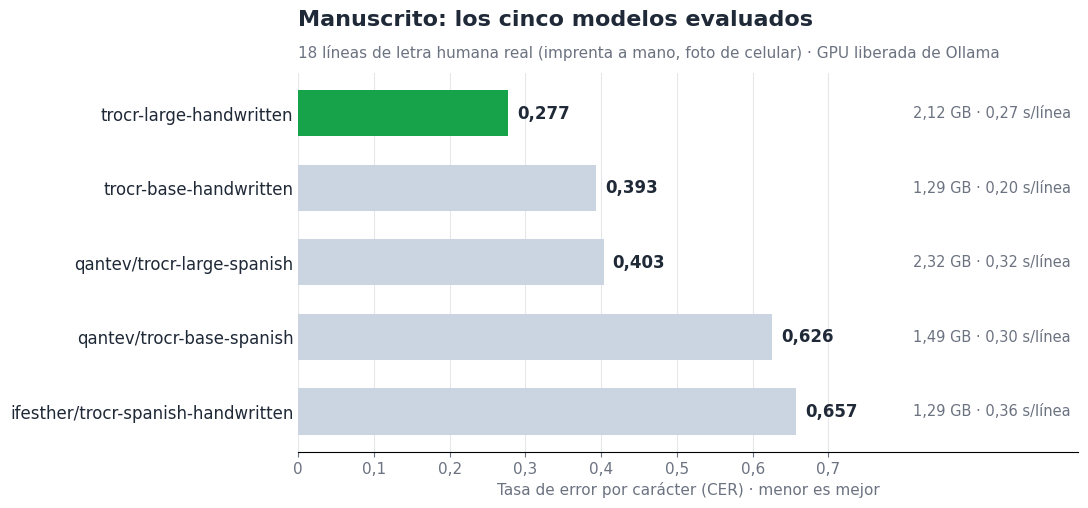

Recreate this plot in Python. (Note: this script raises an exception after producing the figure.)
"""
Graficas del reconocimiento de texto en imagenes (HTR) de ServIA.
Cifras tomadas de htr/README.md (Ciclo 1 y Ciclo de texto impreso, spec 001).

Ejecutar (local, con matplotlib): py graficas_htr.py
Output: output/htr_modelos_manuscrito.png
        output/htr_modelos_impreso.png
        output/htr_gpu_compartida.png
"""

import matplotlib
matplotlib.use("Agg")
import matplotlib.pyplot as plt
from matplotlib.patches import FancyBboxPatch, Patch

plt.rcParams["font.family"] = ["Segoe UI", "DejaVu Sans"]
AZUL, VERDE, MORADO, NARANJA, GRIS, ROJO = "#2563eb", "#16a34a", "#9333ea", "#ea580c", "#cbd5e1", "#dc2626"
TEXTO = "#1f2937"


def estilo(ax):
    for lado in ("top", "right", "left"):
        ax.spines[lado].set_visible(False)
    ax.tick_params(axis="y", length=0, labelsize=12, colors=TEXTO)
    ax.tick_params(axis="x", labelsize=11, colors="#6b7280")
    ax.xaxis.grid(True, color="#e5e7eb")
    ax.set_axisbelow(True)


# ---------------------------------------------------------------- manuscrito
modelos = [
    ("trocr-large-handwritten", 0.2771, 2.12, 0.271),
    ("trocr-base-handwritten", 0.3934, 1.29, 0.199),
    ("qantev/trocr-large-spanish", 0.4031, 2.32, 0.324),
    ("qantev/trocr-base-spanish", 0.6260, 1.49, 0.298),
    ("ifesther/trocr-spanish-handwritten", 0.6570, 1.29, 0.365),
]
fig, ax = plt.subplots(figsize=(11, 5.2), dpi=150)
y = list(range(len(modelos)))[::-1]
colores = [VERDE] + [GRIS] * 4
ax.barh(y, [m[1] for m in modelos], color=colores, height=0.62)
ax.set_yticks(y)
ax.set_yticklabels([m[0] for m in modelos])
for yi, m in zip(y, modelos):
    ax.text(m[1] + 0.012, yi, f"{m[1]:.3f}".replace(".", ","), va="center", fontsize=12, fontweight="bold", color=TEXTO)
    ax.text(1.02, yi, f"{m[2]:.2f} GB · {m[3]:.2f} s/línea".replace(".", ","), va="center", ha="right", fontsize=10.5, color="#6b7280")
ax.set_xlim(0, 1.03)
ax.set_xticks([0, 0.1, 0.2, 0.3, 0.4, 0.5, 0.6, 0.7])
ax.set_xticklabels(["0", "0,1", "0,2", "0,3", "0,4", "0,5", "0,6", "0,7"])
ax.set_xlabel("Tasa de error por carácter (CER) · menor es mejor", fontsize=11, color="#6b7280")
ax.set_title("Manuscrito: los cinco modelos evaluados", loc="left", fontsize=16, fontweight="bold", color=TEXTO, pad=34)
ax.text(0, 1.04, "18 líneas de letra humana real (imprenta a mano, foto de celular) · GPU liberada de Ollama",
        transform=ax.transAxes, fontsize=11, color="#6b7280")
estilo(ax)
fig.tight_layout()
fig.savefig("output/htr_modelos_manuscrito.png", facecolor="white")
plt.close(fig)

# ------------------------------------------------------------------- impreso
cands = [
    ("docTR completo 1.1.0", 0.0484, 0.31, 0.71, VERDE),
    ("trocr-large-spanish (qantev)", 0.0642, 10.25, 2.35, GRIS),
    ("trocr-large-handwritten\n(en producción)", 0.1208, 8.52, 2.15, MORADO),
    ("trocr-large-printed", 0.8401, 11.72, 2.35, GRIS),
    ("Tesseract (vía Tika)", 1.0000, 0.03, 0.0, ROJO),
]
fig, ax = plt.subplots(figsize=(11, 5.6), dpi=150)
y = list(range(len(cands)))[::-1]
ax.barh(y, [c[1] for c in cands], color=[c[4] for c in cands], height=0.62)
ax.set_yticks(y)
ax.set_yticklabels([c[0] for c in cands])
for yi, c in zip(y, cands):
    ax.text(min(c[1], 0.78) + 0.012, yi, f"{c[1]:.4f}".replace(".", ","), va="center", fontsize=12,
            fontweight="bold", color=TEXTO, bbox=dict(facecolor="white", edgecolor="none", pad=1.5))
    ax.text(1.27, yi, f"{c[2]:.2f} s/página · {c[3]:.2f} GB".replace(".", ","), va="center", ha="right",
            fontsize=10.5, color="#6b7280")
ax.axvline(0.10, color=NARANJA, linestyle="--", linewidth=1.5)
ax.text(0.108, 4.42, "Criterio: CER ≤ 0,10", color=NARANJA, fontsize=10.5, va="bottom")
ax.set_xlim(0, 1.28)
ax.set_ylim(-0.6, 4.9)
ax.set_xticks([0, 0.2, 0.4, 0.6, 0.8, 1.0, 1.2])
ax.set_xticklabels(["0", "0,2", "0,4", "0,6", "0,8", "1,0", "1,2"])
ax.set_xlabel("Tasa de error por carácter (CER) · menor es mejor", fontsize=11, color="#6b7280")
ax.set_title("Capturas de pantalla: cinco candidatos", loc="left", fontsize=16, fontweight="bold", color=TEXTO, pad=34)
ax.text(0, 1.04, "10 capturas, 155 líneas de referencia · medición del 05/10/2026, sin red",
        transform=ax.transAxes, fontsize=11, color="#6b7280")
ax.legend(handles=[Patch(color=VERDE, label="Mejor medido"), Patch(color=MORADO, label="Usado hoy en ServIA"),
                   Patch(color=ROJO, label="Sin OCR de imágenes (error de configuración)")],
          loc="upper center", frameon=False, fontsize=10.5, ncol=3, bbox_to_anchor=(0.45, -0.14))
estilo(ax)
fig.tight_layout()
fig.savefig("output/htr_modelos_impreso.png", facecolor="white")
plt.close(fig)

# --------------------------------------------------------------- GPU compartida
fig = plt.figure(figsize=(12, 5.4), dpi=150)
gs = fig.add_gridspec(1, 2, width_ratios=[1, 2.1], wspace=0.18)

# Izquierda: la VRAM no alcanza con holgura
ax1 = fig.add_subplot(gs[0])
ax1.bar(0, 5.5, color=AZUL, width=0.55)
ax1.bar(0, 2.1, bottom=5.5, color=MORADO, width=0.55)
ax1.bar(0, 0.4, bottom=7.6, color="#e5e7eb", width=0.55)
ax1.axhline(8, color=ROJO, linewidth=1.6, linestyle="--")
ax1.text(0.33, 8.08, "Límite de la GPU: 8 GB", color=ROJO, fontsize=10.5, va="bottom", ha="center")
ax1.text(0, 2.75, "Ollama\nllama3.1:8b\n5,5 GB", ha="center", va="center", color="white", fontsize=11.5, fontweight="bold")
ax1.text(0, 6.55, "Servidor HTR\n2,1 GB", ha="center", va="center", color="white", fontsize=10.5, fontweight="bold")
ax1.text(0.37, 7.8, "0,4 GB libres", ha="left", va="center", fontsize=9.5, color="#6b7280")
ax1.set_xlim(-0.5, 1.05)
ax1.set_ylim(0, 9)
ax1.set_xticks([])
ax1.set_ylabel("Memoria de la GPU (GB)", fontsize=11, color="#6b7280")
ax1.set_title("Los dos juntos: 7,6 de 8 GB", fontsize=13, fontweight="bold", color=TEXTO, loc="left")
for lado in ("top", "right"):
    ax1.spines[lado].set_visible(False)

# Derecha: la solucion es repartir la GPU en el tiempo
ax2 = fig.add_subplot(gs[1])
ax2.set_xlim(0, 100)
ax2.set_ylim(0, 3)
ax2.axis("off")
ax2.set_title("La solución: turnarse la GPU en el tiempo", fontsize=13, fontweight="bold", color=TEXTO, loc="left")


def bloque(x0, x1, fila, color, texto=""):
    ax2.add_patch(FancyBboxPatch((x0, fila + 0.12), x1 - x0, 0.76, boxstyle="round,pad=0,rounding_size=0.15",
                                 facecolor=color, edgecolor="none"))
    if texto:
        ax2.text((x0 + x1) / 2, fila + 0.5, texto, ha="center", va="center", color="white", fontsize=10.5,
                 fontweight="bold")


ax2.text(-1, 2.5, "Ollama\n(chat)", ha="right", va="center", fontsize=11.5, color=TEXTO, fontweight="bold")
ax2.text(-1, 0.5, "Servidor HTR\n(imágenes)", ha="right", va="center", fontsize=11.5, color=TEXTO, fontweight="bold")
bloque(0, 24, 2, AZUL, "En GPU")
bloque(24, 44, 2, GRIS)
ax2.text(34, 2.5, "libera tras\n2 min sin uso", ha="center", va="center", fontsize=9.5, color="#6b7280")
bloque(44, 100, 2, GRIS)
bloque(0, 44, 0, GRIS)
bloque(44, 70, 0, MORADO, "En GPU")
bloque(70, 100, 0, GRIS)
ax2.text(85, 0.5, "libera a los 120 s\nsin peticiones", ha="center", va="center", fontsize=9.5, color="#6b7280")
ax2.annotate("", xy=(100, 1.5), xytext=(0, 1.5), arrowprops=dict(arrowstyle="->", color="#6b7280", lw=1.3))
ax2.text(50, 1.62, "tiempo", ha="center", va="bottom", fontsize=10, color="#6b7280")
ax2.text(45.5, 1.2, "El usuario sube\nuna imagen", ha="left", va="center", fontsize=9.5, color=MORADO, fontweight="bold")
ax2.plot([44, 44], [1.5, 0.88], color=MORADO, linewidth=1.3)

fig.text(0.02, 0.01, "Costo: la primera petición tras un período inactivo paga unos segundos de traslado. "
         "Nunca están los dos en la GPU a la vez (esquema ilustrativo).", fontsize=10.5, color="#6b7280")
fig.subplots_adjust(left=0.07, right=0.98, top=0.88, bottom=0.12)
fig.savefig("output/htr_gpu_compartida.png", facecolor="white")
plt.close(fig)
print("Graficas generadas en output/")
